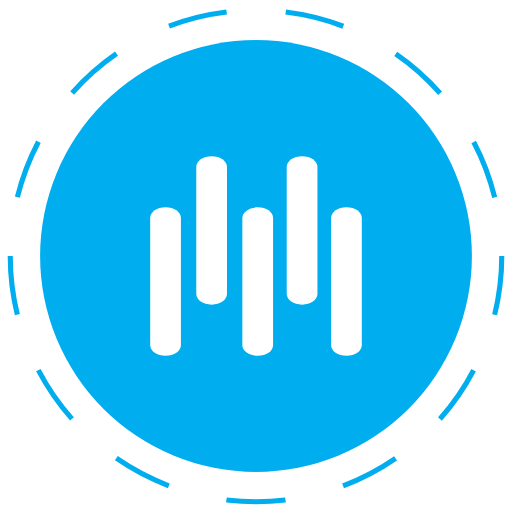
t = 0.00 s
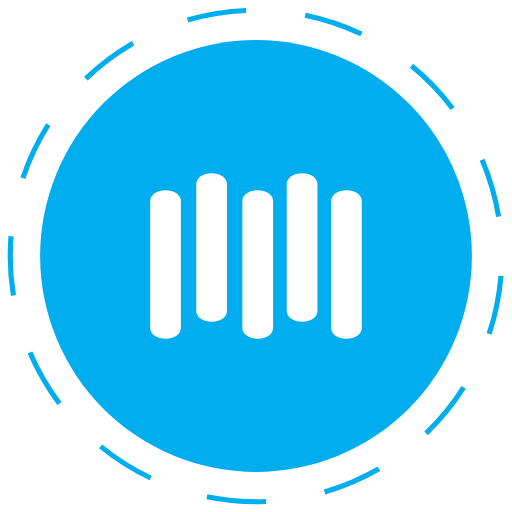
t = 0.83 s
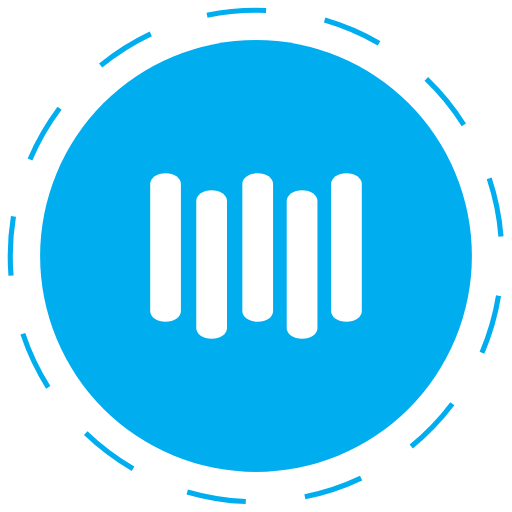
t = 1.67 s
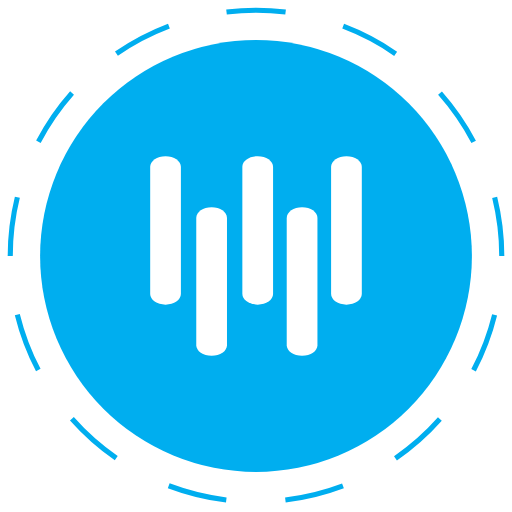
t = 2.50 s
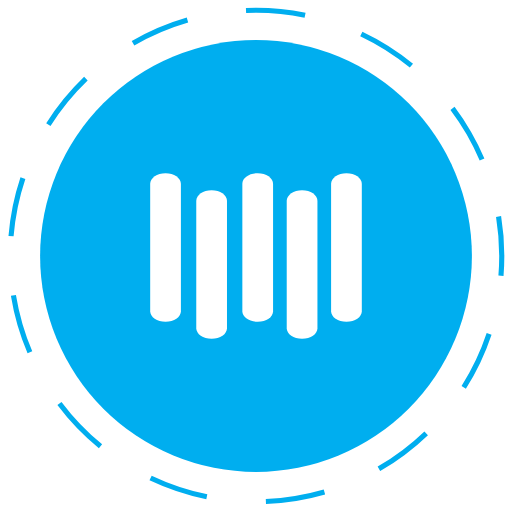
t = 3.33 s
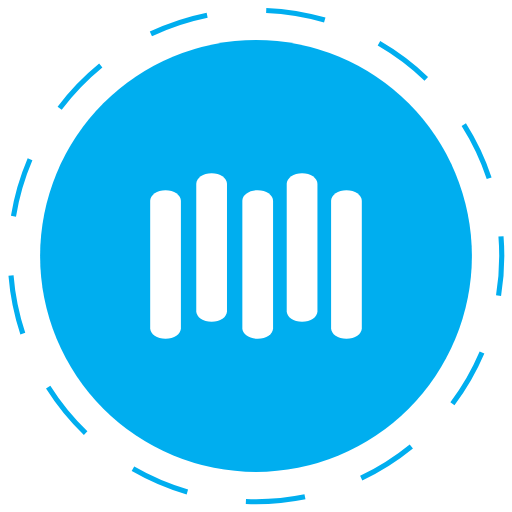
t = 4.17 s

The animated SVG that drew these frames (rendered in a browser with its animation timeline set to each time). Animation: 6 SMIL elements (animateTransform=6); one cycle of 5.00 s, repeats indefinitely.

<svg xmlns="http://www.w3.org/2000/svg" width="100" height="100" viewBox="0 0 100 100"><circle fill="none" stroke="#00AEEF" stroke-miterlimit="10" stroke-dasharray="11.5967,11.5967" cx="50" cy="50" r="48"><animateTransform attributeName="transform" attributeType="XML" type="rotate" from="0 50 50" to="360 50 50" dur="5s" repeatCount="indefinite"/></circle><circle fill="#00AEEF" cx="50" cy="50" r="42.167"/><path fill="#FFF" d="M35.333 62.445c0 1.135-1.343 2.055-3 2.055s-3-.92-3-2.055v-24.89c0-1.135 1.343-2.055 3-2.055s3 .92 3 2.055v24.89z"><animateTransform attributeName="transform" attributeType="XML" type="translate" dur="1s" values="0,5;0,-5;0,5" repeatCount="indefinite"/></path><path fill="#FFF" d="M44.333 62.445c0 1.135-1.343 2.055-3 2.055s-3-.92-3-2.055v-24.89c0-1.135 1.343-2.055 3-2.055s3 .92 3 2.055v24.89z"><animateTransform attributeName="transform" attributeType="XML" type="translate" dur="1s" values="0,-5;0,5;0,-5" repeatCount="indefinite"/></path><path fill="#FFF" d="M53.333 62.445c0 1.135-1.343 2.055-3 2.055s-3-.92-3-2.055v-24.89c0-1.135 1.343-2.055 3-2.055s3 .92 3 2.055v24.89z"><animateTransform attributeName="transform" attributeType="XML" type="translate" dur="1s" values="0,5;0,-5;0,5" repeatCount="indefinite"/></path><path fill="#FFF" d="M62 62.445c0 1.135-1.343 2.055-2.999 2.055-1.657 0-3-.92-3-2.055v-24.89c0-1.135 1.343-2.055 3-2.055 1.656 0 2.999.92 2.999 2.055v24.89z"><animateTransform attributeName="transform" attributeType="XML" type="translate" dur="1s" values="0,-5;0,5;0,-5" repeatCount="indefinite"/></path><path fill="#FFF" d="M70.666 62.445c0 1.135-1.343 2.055-2.999 2.055-1.657 0-3-.92-3-2.055v-24.89c0-1.135 1.343-2.055 3-2.055 1.656 0 2.999.92 2.999 2.055v24.89z"><animateTransform attributeName="transform" attributeType="XML" type="translate" dur="1s" values="0,5;0,-5;0,5" repeatCount="indefinite"/></path></svg>